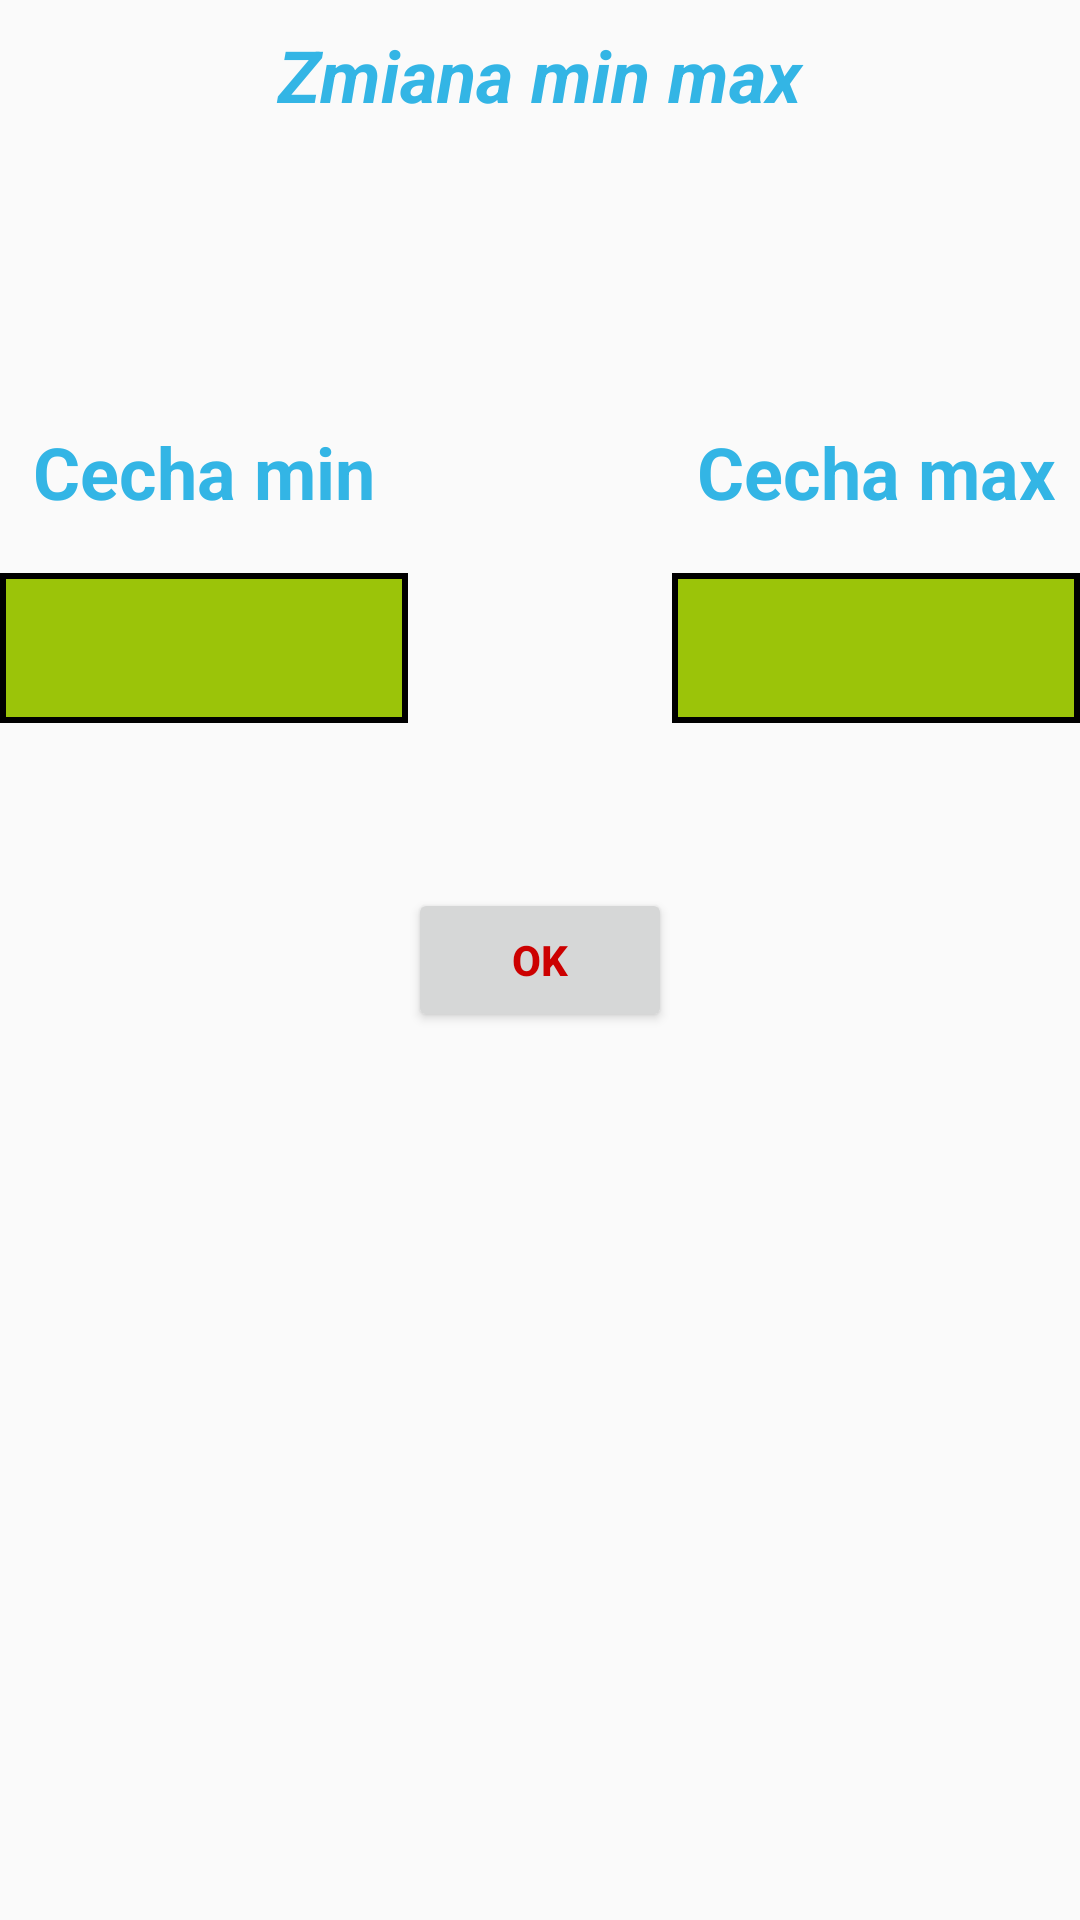

This screen was rendered from an Android layout file. Write that file and the resources it references.
<!-- AndroidManifest.xml: application theme AppTheme -->
<!-- res/layout/zmianaminmax.xml -->
<?xml version="1.0" encoding="utf-8"?>
<RelativeLayout xmlns:android="http://schemas.android.com/apk/res/android"

    xmlns:tools="http://schemas.android.com/tools"
    android:layout_width="fill_parent"

    android:layout_height="fill_parent"

    android:orientation="vertical" >


    <TextView

        android:layout_width="fill_parent"

        android:layout_height="wrap_content"

        android:text="Zmiana min max"
        android:height="50sp"
        android:textSize="24sp"
        android:gravity="center"
        android:textColor="@android:color/holo_blue_light"
        android:textStyle="normal|bold|italic"
        android:textAlignment="center"
        android:textAllCaps="false"
        android:layout_alignParentTop="true"
        android:layout_alignParentLeft="true"
        android:layout_alignParentStart="true"
        android:id="@+id/textView2" />

    <RelativeLayout
        android:layout_width="match_parent"
        android:layout_height="match_parent"
        android:layout_alignParentTop="true"
        android:layout_alignParentLeft="true"
        android:layout_alignParentStart="true">

        <Button
            android:text="OK"
            android:layout_width="wrap_content"
            android:layout_height="wrap_content"
            android:id="@+id/wroczminmax"
            android:layout_centerVertical="true"
            android:layout_centerHorizontal="true"
            android:textAlignment="center"
            android:textStyle="normal|bold"
            android:textColor="@android:color/holo_red_dark" />

        <TextView

            android:layout_width="100sp"

            android:id="@+id/minText"
            android:height="50sp"
            android:textSize="24sp"
            android:textColor="@android:color/holo_blue_light"
            android:textStyle="normal|bold"
            android:textAlignment="center"
            android:layout_weight="1"
            android:layout_height="50sp"
            android:layout_above="@+id/min"
            android:layout_alignParentLeft="true"
            android:layout_alignParentStart="true"
            android:layout_toLeftOf="@+id/wroczminmax"
            android:layout_toStartOf="@+id/wroczminmax"
            android:text="Cecha min" />

        <EditText

            android:id="@+id/max"
            android:textSize="24sp"
            android:textStyle="normal|bold|italic"
            android:textColor="@android:color/holo_red_dark"
            android:textAlignment="center"
            android:inputType="number"
            android:layout_weight="1"
            android:layout_width="100sp"
            android:layout_height="50sp"
            android:layout_marginBottom="55dp"
            android:layout_above="@+id/wroczminmax"
            android:layout_alignParentRight="true"
            android:layout_alignParentEnd="true"
            android:layout_toRightOf="@+id/wroczminmax"
            android:layout_toEndOf="@+id/wroczminmax"
            android:background="@drawable/kwadracik" />

        <TextView
            android:text="Cecha max"
            android:layout_width="100sp"
            android:id="@+id/maxTest"
            android:layout_height="50sp"
            android:layout_alignParentRight="true"
            android:layout_alignParentEnd="true"
            android:layout_alignLeft="@+id/max"
            android:layout_alignStart="@+id/max"
            android:layout_above="@+id/max"
            android:textSize="24sp"
            android:textAlignment="center"
            android:textStyle="normal|bold"
            android:textAllCaps="false"
            android:textColor="@android:color/holo_blue_light" />

        <EditText
            android:layout_width="100sp"
            android:inputType="number"
            android:ems="10"
            android:id="@+id/min"
            android:layout_height="50sp"
            android:layout_below="@+id/maxTest"
            android:layout_alignParentLeft="true"
            android:layout_alignParentStart="true"
            android:layout_alignRight="@+id/minText"
            android:layout_alignEnd="@+id/minText"
            android:textSize="24sp"
            android:textColor="@android:color/holo_red_dark"
            android:textStyle="normal|bold|italic"
            android:textAlignment="center"
            android:background="@drawable/kwadracik" />
    </RelativeLayout>

</RelativeLayout>
<!-- resources referenced by this layout -->
<resources>
  <!-- drawable kwadracik (drawable) -->
  <shape xmlns:android="http://schemas.android.com/apk/res/android" android:shape="rectangle" >
      <solid android:color="#9bc409" />
      <stroke android:width="2dip"
              android:color="#000000"
  
          />
  </shape>
  <style name="AppTheme" parent="Theme.AppCompat.Light.DarkActionBar">
          
          <item name="colorPrimary">@color/colorPrimary</item>
          <item name="colorPrimaryDark">@color/colorPrimaryDark</item>
          <item name="colorAccent">@color/colorAccent</item>
      </style>
  <!-- not gathered from this repository: default colours our renderer supplied (Android Studio template values) -->
  <color name="colorPrimary">#FF6200EE</color>
  <color name="colorPrimaryDark">#FF3700B3</color>
  <color name="colorAccent">#FF03DAC5</color>
</resources>
